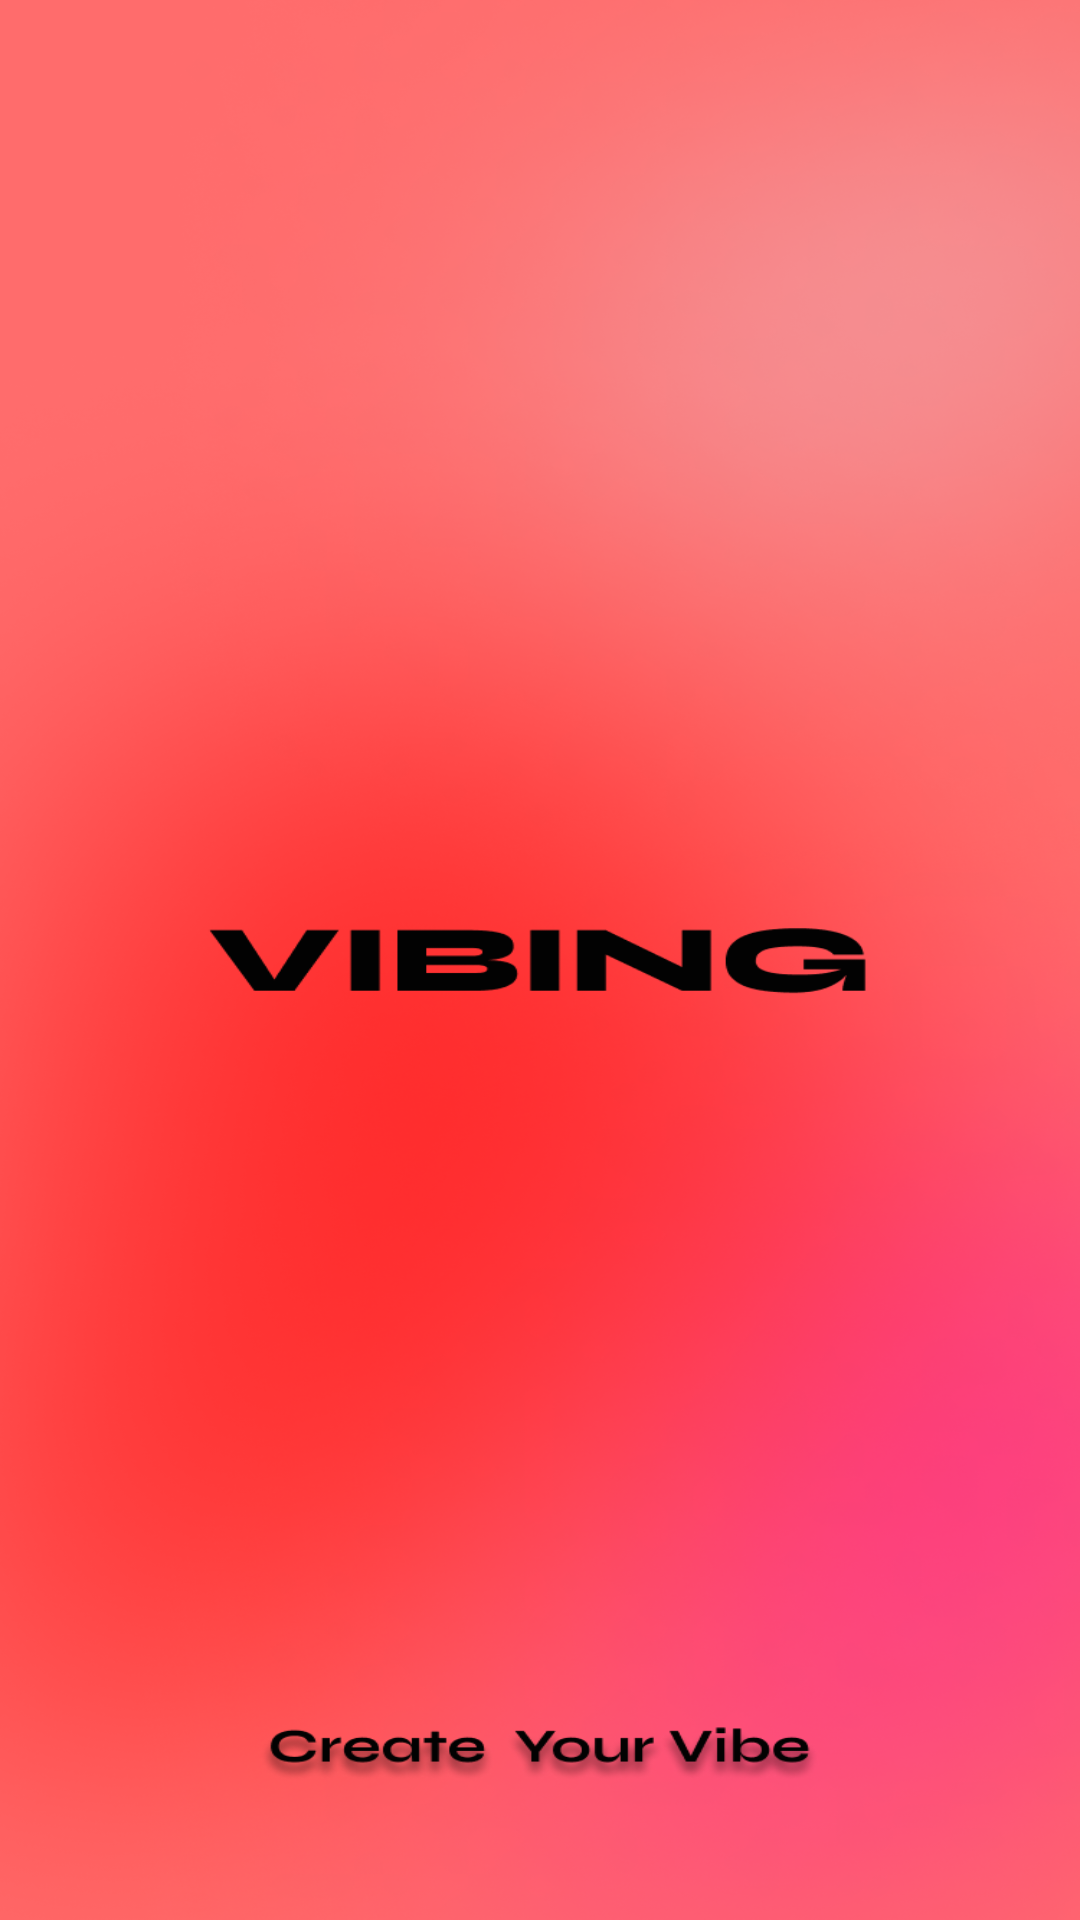

Write the Android layout XML for this screen, with the resource values it uses.
<!-- AndroidManifest.xml: application theme android:Theme.Holo.NoActionBar.Fullscreen -->
<!-- res/layout/activity_splash.xml -->
<?xml version="1.0" encoding="utf-8"?>
<androidx.constraintlayout.widget.ConstraintLayout xmlns:android="http://schemas.android.com/apk/res/android"
    xmlns:app="http://schemas.android.com/apk/res-auto"
    android:layout_width="match_parent"
    android:layout_height="match_parent">

    <ImageView
        android:id="@+id/switch16"
        android:layout_width="fill_parent"
        android:layout_height="fill_parent"
        android:scaleType="fitXY"
        android:src="@drawable/img_3"
        app:layout_constraintBottom_toBottomOf="parent"
        app:layout_constraintEnd_toEndOf="parent"
        app:layout_constraintStart_toStartOf="parent"
        app:layout_constraintTop_toTopOf="parent"
        android:contentDescription="@string/todo" />

</androidx.constraintlayout.widget.ConstraintLayout>
<!-- resources referenced by this layout -->
<resources>
  <!-- drawable img_3: png bitmap (drawable, 553341 bytes) -->
  <string name="todo">TODO</string>
</resources>
